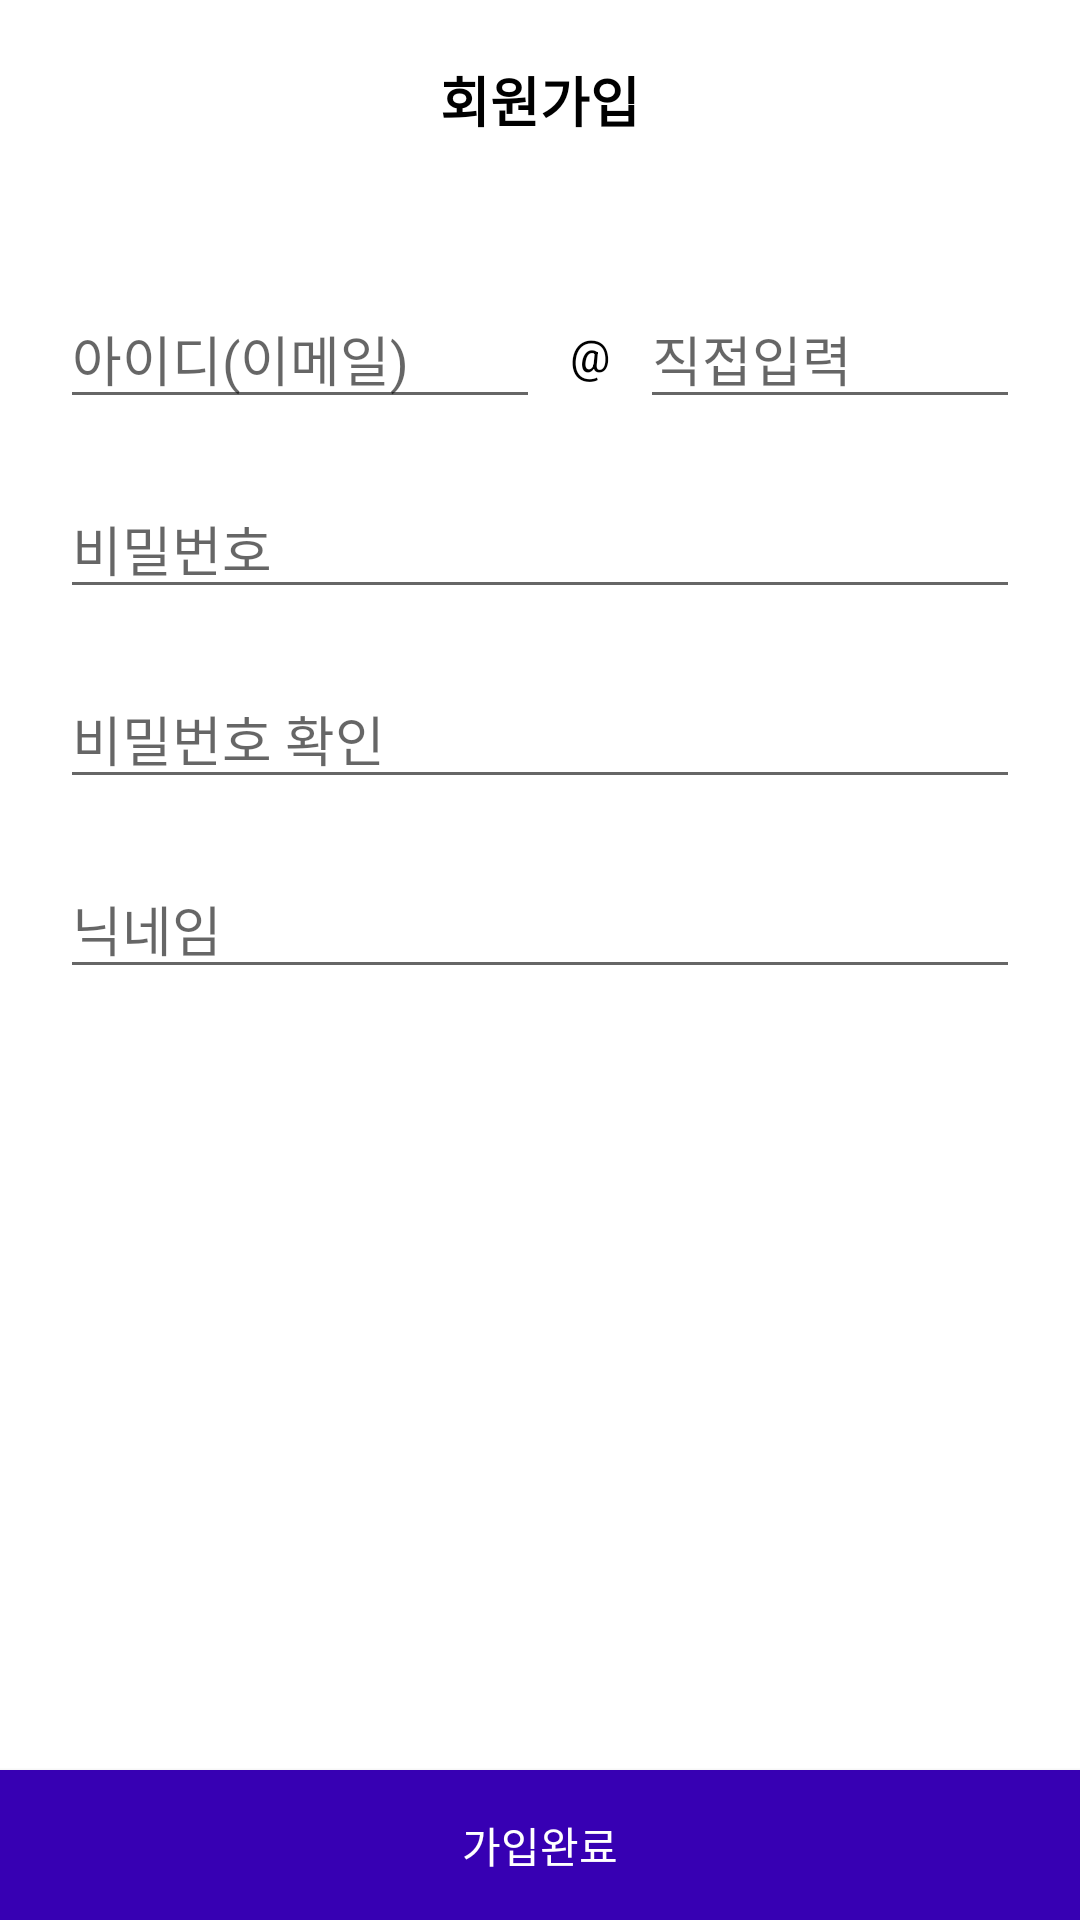

Here is an Android app screen rendered from its layout file. Give the layout XML and the strings, colors and styles it references.
<!-- AndroidManifest.xml: application theme Theme.BottomNaviTemplate -->
<!-- res/layout/activity_signup.xml -->
<?xml version="1.0" encoding="utf-8"?>
<androidx.constraintlayout.widget.ConstraintLayout xmlns:android="http://schemas.android.com/apk/res/android"
    android:layout_width="match_parent"
    android:layout_height="match_parent"
    xmlns:app="http://schemas.android.com/apk/res-auto">
    
    <androidx.constraintlayout.widget.ConstraintLayout
        android:layout_width="match_parent"
        android:layout_height="wrap_content"
        app:layout_constraintTop_toTopOf="parent"
        android:padding="20dp">
        
        <TextView
            android:id="@+id/signup_title_tv"
            android:layout_width="wrap_content"
            android:layout_height="wrap_content"
            android:text="회원가입"
            android:textColor="@color/black"
            android:textSize="18sp"
            android:textStyle="bold"
            app:layout_constraintTop_toTopOf="parent"
            app:layout_constraintStart_toStartOf="parent"
            app:layout_constraintEnd_toEndOf="parent" />

        <EditText
            android:id="@+id/signup_email_et"
            android:layout_width="160dp"
            android:layout_height="wrap_content"
            android:layout_marginTop="50dp"
            android:hint="아이디(이메일)"
            app:layout_constraintTop_toBottomOf="@+id/signup_title_tv"
            app:layout_constraintStart_toStartOf="parent"/>

        <TextView
            android:id="@+id/signup_seperator_tv"
            android:layout_width="wrap_content"
            android:layout_height="wrap_content"
            android:layout_marginStart="10dp"
            android:text="@"
            android:textColor="@color/black"
            android:textSize="15sp"
            app:layout_constraintTop_toTopOf="@+id/signup_email_et"
            app:layout_constraintStart_toEndOf="@+id/signup_email_et"
            app:layout_constraintBottom_toBottomOf="@+id/signup_email_et" />

        <EditText
            android:id="@+id/signup_email_domain_et"
            android:layout_width="0dp"
            android:layout_height="wrap_content"
            android:layout_marginStart="10dp"
            android:hint="직접입력"
            android:drawableEnd="@drawable/ic_arrow_down_24"
            app:layout_constraintTop_toTopOf="@+id/signup_email_et"
            app:layout_constraintStart_toEndOf="@id/signup_seperator_tv"
            app:layout_constraintEnd_toEndOf="parent"/>

        <TextView
            android:id="@+id/signup_error_email_tv"
            android:layout_width="wrap_content"
            android:layout_height="wrap_content"
            android:textColor="@color/design_default_color_error"
            app:layout_constraintTop_toBottomOf="@id/signup_email_et"
            app:layout_constraintStart_toStartOf="@id/signup_email_et"
            android:visibility="gone"/>

        <EditText
            android:id="@+id/signup_password_et"
            android:layout_width="match_parent"
            android:layout_height="wrap_content"
            android:layout_marginTop="20dp"
            android:drawableEnd="@drawable/btn_input_password__selector"
            android:hint="비밀번호"
            android:inputType="textPassword"
            app:layout_constraintTop_toBottomOf="@id/signup_error_email_tv" />

        <EditText
            android:id="@+id/signup_password_check_et"
            android:layout_width="match_parent"
            android:layout_height="wrap_content"
            android:layout_marginTop="20dp"
            android:drawableEnd="@drawable/btn_input_password__selector"
            android:hint="비밀번호 확인"
            android:inputType="textPassword"
            app:layout_constraintTop_toBottomOf="@+id/signup_password_et" />

        <EditText
            android:id="@+id/signup_name_et"
            android:layout_width="match_parent"
            android:layout_height="wrap_content"
            android:layout_marginTop="20dp"
            android:hint="닉네임"
            app:layout_constraintTop_toBottomOf="@+id/signup_password_check_et" />
        
    </androidx.constraintlayout.widget.ConstraintLayout>

    <Button
        android:id="@+id/signup_signup_btn"
        android:layout_width="match_parent"
        android:layout_height="50dp"
        android:background="@color/purple_700"
        android:text="가입완료"
        android:textColor="@color/white"
        app:layout_constraintBottom_toBottomOf="parent"/>

    <ProgressBar
        android:id="@+id/signup_loading_pb"
        android:layout_width="wrap_content"
        android:layout_height="wrap_content"
        app:layout_constraintStart_toStartOf="parent"
        android:indeterminateTint="@color/gray_400"
        app:layout_constraintEnd_toEndOf="parent"
        app:layout_constraintTop_toTopOf="parent"
        app:layout_constraintBottom_toBottomOf="parent"
        android:visibility="gone"/>

</androidx.constraintlayout.widget.ConstraintLayout>
<!-- resources referenced by this layout -->
<resources>
  <color name="black">#FF000000</color>
  <color name="gray_400">#BDBDBD</color>
  <color name="purple_700">#FF3700B3</color>
  <color name="white">#FFFFFFFF</color>
  <!-- drawable btn_input_password__selector (drawable) -->
  <?xml version="1.0" encoding="utf-8"?>
  <selector xmlns:android="http://schemas.android.com/apk/res/android">
      <item
          android:state_checked="true"
          android:drawable="@drawable/btn_input_pasword_off_resize" />
      <item
          android:state_checked="false"
          android:drawable="@drawable/btn_input_pasword_resize" />
  </selector>
  <style name="Theme.BottomNaviTemplate" parent="Theme.MaterialComponents.DayNight.NoActionBar">
          
          <item name="colorPrimary">@color/primary</item>
          <item name="colorPrimaryVariant">@color/purple_700</item>
          <item name="colorOnPrimary">@color/white</item>
          
          <item name="colorSecondary">@color/purple_700</item>
          <item name="colorSecondaryVariant">@color/teal_700</item>
          <item name="colorOnSecondary">@color/black</item>
          
          <item name="android:windowTranslucentStatus">true</item>
          <item name="android:statusBarColor" tools:targetApi="l">@android:color/transparent</item>
          
      </style>
  <!-- drawable btn_input_pasword_off_resize (drawable) -->
  <?xml version="1.0" encoding="utf-8"?>
  <layer-list xmlns:android="http://schemas.android.com/apk/res/android">
      <item
          android:drawable="@drawable/btn_input_password_off"
          android:width="30dp"
          android:height="30dp" />
  </layer-list>
  <!-- drawable btn_input_pasword_resize (drawable) -->
  <?xml version="1.0" encoding="utf-8"?>
  <layer-list xmlns:android="http://schemas.android.com/apk/res/android">
      <item
          android:drawable="@drawable/btn_input_password"
          android:width="30dp"
          android:height="30dp"/>
  </layer-list>
  <color name="primary">#3f3fff</color>
  <color name="teal_700">#FF018786</color>
</resources>
